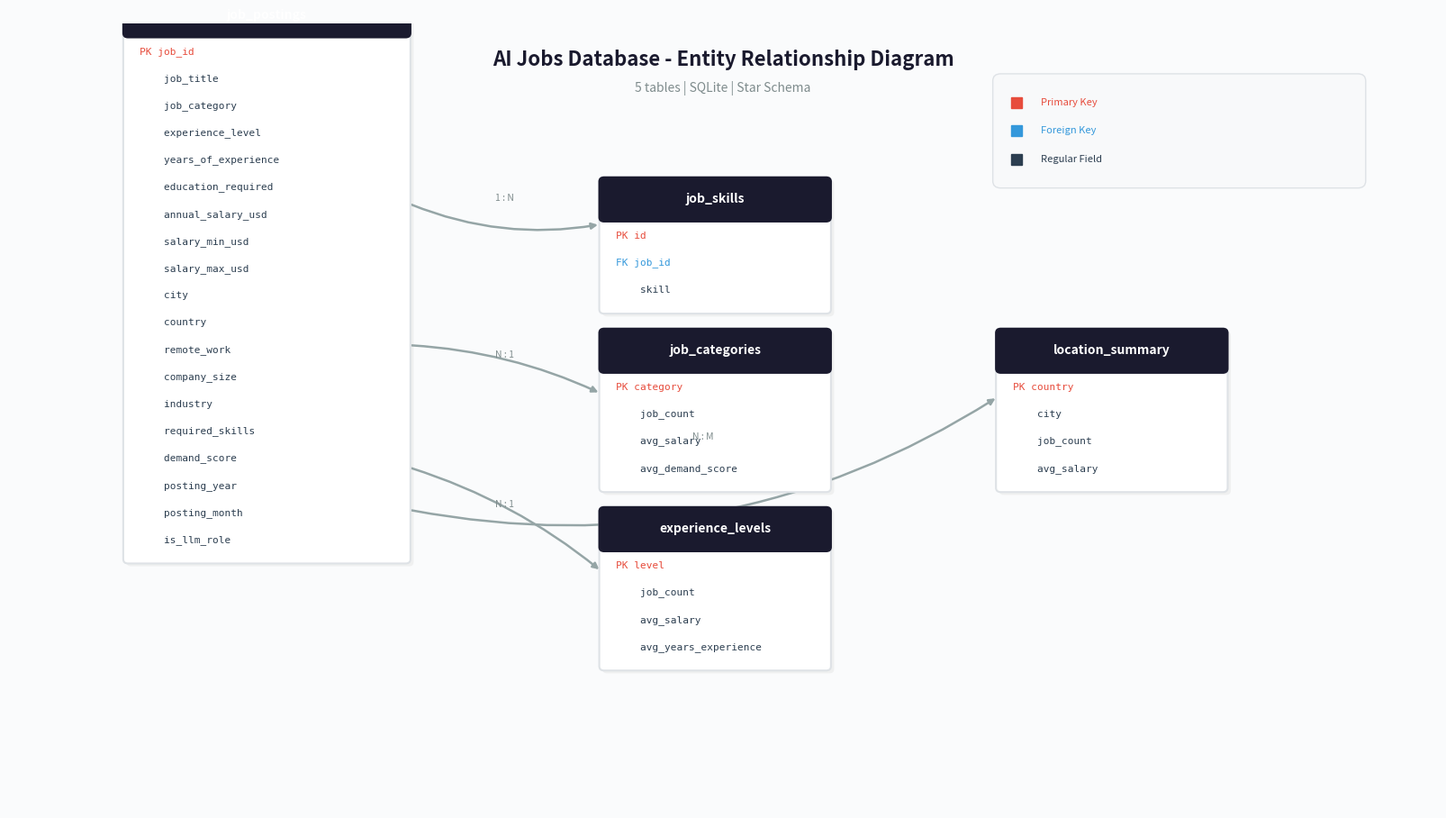

Source code (Python): (Note: this script raises an exception after producing the figure.)
#!/usr/bin/env python3
"""Generate a clean ER diagram using matplotlib."""

import matplotlib
matplotlib.use("Agg")
import matplotlib.pyplot as plt
import matplotlib.patches as mpatches
from matplotlib.patches import FancyBboxPatch, FancyArrowPatch

fig, ax = plt.subplots(figsize=(16, 9))
ax.set_xlim(-1, 17)
ax.set_ylim(-1, 10)
ax.axis("off")
fig.patch.set_facecolor("#FAFBFC")

# Colors
C_HEADER = "#1a1a2e"
C_PK = "#e74c3c"
C_FK = "#3498db"
C_FIELD = "#2c3e50"
C_LINE = "#95a5a6"
C_BG = "#ffffff"
C_BORDER = "#dee2e6"


def draw_table(ax, x, y, w, title, fields, pk=None, fks=None):
    pk = pk or ""
    fks = fks or set()
    row_h = 0.38
    header_h = 0.5
    h = header_h + len(fields) * row_h + 0.15

    # Shadow
    shadow = FancyBboxPatch((x + 0.04, y - 0.04), w, h,
                             boxstyle="round,pad=0.06", facecolor="#e0e0e0",
                             edgecolor="none", alpha=0.4, zorder=1)
    ax.add_patch(shadow)

    # Table body
    body = FancyBboxPatch((x, y), w, h,
                           boxstyle="round,pad=0.06", facecolor=C_BG,
                           edgecolor=C_BORDER, linewidth=1.5, zorder=2)
    ax.add_patch(body)

    # Header
    header = FancyBboxPatch((x, y + h - header_h), w, header_h,
                             boxstyle="round,pad=0.06", facecolor=C_HEADER,
                             edgecolor=C_HEADER, linewidth=1.5, zorder=3)
    ax.add_patch(header)
    # Cover bottom corners of header
    ax.add_patch(plt.Rectangle((x, y + h - header_h), w, header_h * 0.3,
                                facecolor=C_HEADER, edgecolor="none", zorder=3))

    ax.text(x + w / 2, y + h - header_h / 2, title,
            ha="center", va="center", fontsize=10, fontweight="bold",
            color="white", zorder=4, family="sans-serif")

    for i, field in enumerate(fields):
        fy = y + h - header_h - (i + 0.5) * row_h - 0.07
        color = C_FIELD
        prefix = "    "
        if field == pk:
            color = C_PK
            prefix = "PK "
        elif field in fks:
            color = C_FK
            prefix = "FK "
        ax.text(x + 0.15, fy, f"{prefix}{field}", ha="left", va="center",
                fontsize=8, color=color, family="monospace", zorder=4)

    # Bottom center (for connection)
    bottom = (x + w / 2, y)
    # Top center
    top = (x + w / 2, y + h)
    return top, bottom


def draw_arrow(ax, p1, p2, label="", style="arc3,rad=0.15"):
    ax.annotate("", xy=p2, xytext=p1,
                arrowprops=dict(arrowstyle="-|>", color=C_LINE, lw=1.8,
                                connectionstyle=style, shrinkA=5, shrinkB=5),
                zorder=1)
    mx = (p1[0] + p2[0]) / 2
    my = (p1[1] + p2[1]) / 2
    if label:
        ax.text(mx, my + 0.15, label, ha="center", va="bottom",
                fontsize=7.5, color="#7f8c8d", style="italic", zorder=4)


# Table positions
t1_top, t1_bot = draw_table(ax, 0.5, 2.5, 3.5, "job_postings",
    ["job_id", "job_title", "job_category", "experience_level",
     "years_of_experience", "education_required", "annual_salary_usd",
     "salary_min_usd", "salary_max_usd", "city", "country",
     "remote_work", "company_size", "industry", "required_skills",
     "demand_score", "posting_year", "posting_month", "is_llm_role"],
    pk="job_id")

t2_top, t2_bot = draw_table(ax, 6.5, 6.0, 2.8, "job_skills",
    ["id", "job_id", "skill"],
    pk="id", fks={"job_id"})

t3_top, t3_bot = draw_table(ax, 6.5, 3.5, 2.8, "job_categories",
    ["category", "job_count", "avg_salary", "avg_demand_score"],
    pk="category")

t4_top, t4_bot = draw_table(ax, 6.5, 1.0, 2.8, "experience_levels",
    ["level", "job_count", "avg_salary", "avg_years_experience"],
    pk="level")

t5_top, t5_bot = draw_table(ax, 11.5, 3.5, 2.8, "location_summary",
    ["country", "city", "job_count", "avg_salary"],
    pk="country")

# Relations
draw_arrow(ax, (4.0, 7.5), (6.5, 7.2), "1 : N")
draw_arrow(ax, (4.0, 5.5), (6.5, 4.8), "N : 1", style="arc3,rad=-0.1")
draw_arrow(ax, (4.0, 3.8), (6.5, 2.3), "N : 1", style="arc3,rad=-0.1")
draw_arrow(ax, (4.0, 3.2), (11.5, 4.8), "N : M", style="arc3,rad=0.2")

# Legend
legend_x, legend_y = 11.5, 8.0
ax.add_patch(FancyBboxPatch((legend_x, legend_y - 0.2), 4.5, 1.4,
             boxstyle="round,pad=0.1", facecolor="#f8f9fa", edgecolor="#dee2e6"))
ax.plot(legend_x + 0.2, legend_y + 0.9, "s", color=C_PK, markersize=8)
ax.text(legend_x + 0.5, legend_y + 0.9, "Primary Key", fontsize=8, va="center", color=C_PK)
ax.plot(legend_x + 0.2, legend_y + 0.5, "s", color=C_FK, markersize=8)
ax.text(legend_x + 0.5, legend_y + 0.5, "Foreign Key", fontsize=8, va="center", color=C_FK)
ax.plot(legend_x + 0.2, legend_y + 0.1, "s", color=C_FIELD, markersize=8)
ax.text(legend_x + 0.5, legend_y + 0.1, "Regular Field", fontsize=8, va="center", color=C_FIELD)

# Title
ax.text(8, 9.5, "AI Jobs Database - Entity Relationship Diagram",
        ha="center", va="center", fontsize=16, fontweight="bold", color=C_HEADER)
ax.text(8, 9.1, "5 tables | SQLite | Star Schema",
        ha="center", va="center", fontsize=10, color="#7f8c8d")

plt.tight_layout(pad=0.5)
output = "/home/flow/ai-jobs-data-agent/data/charts/er_diagram.png"
plt.savefig(output, dpi=180, bbox_inches="tight", facecolor="#FAFBFC")
plt.close()
print(f"ER diagram saved: {output}")
